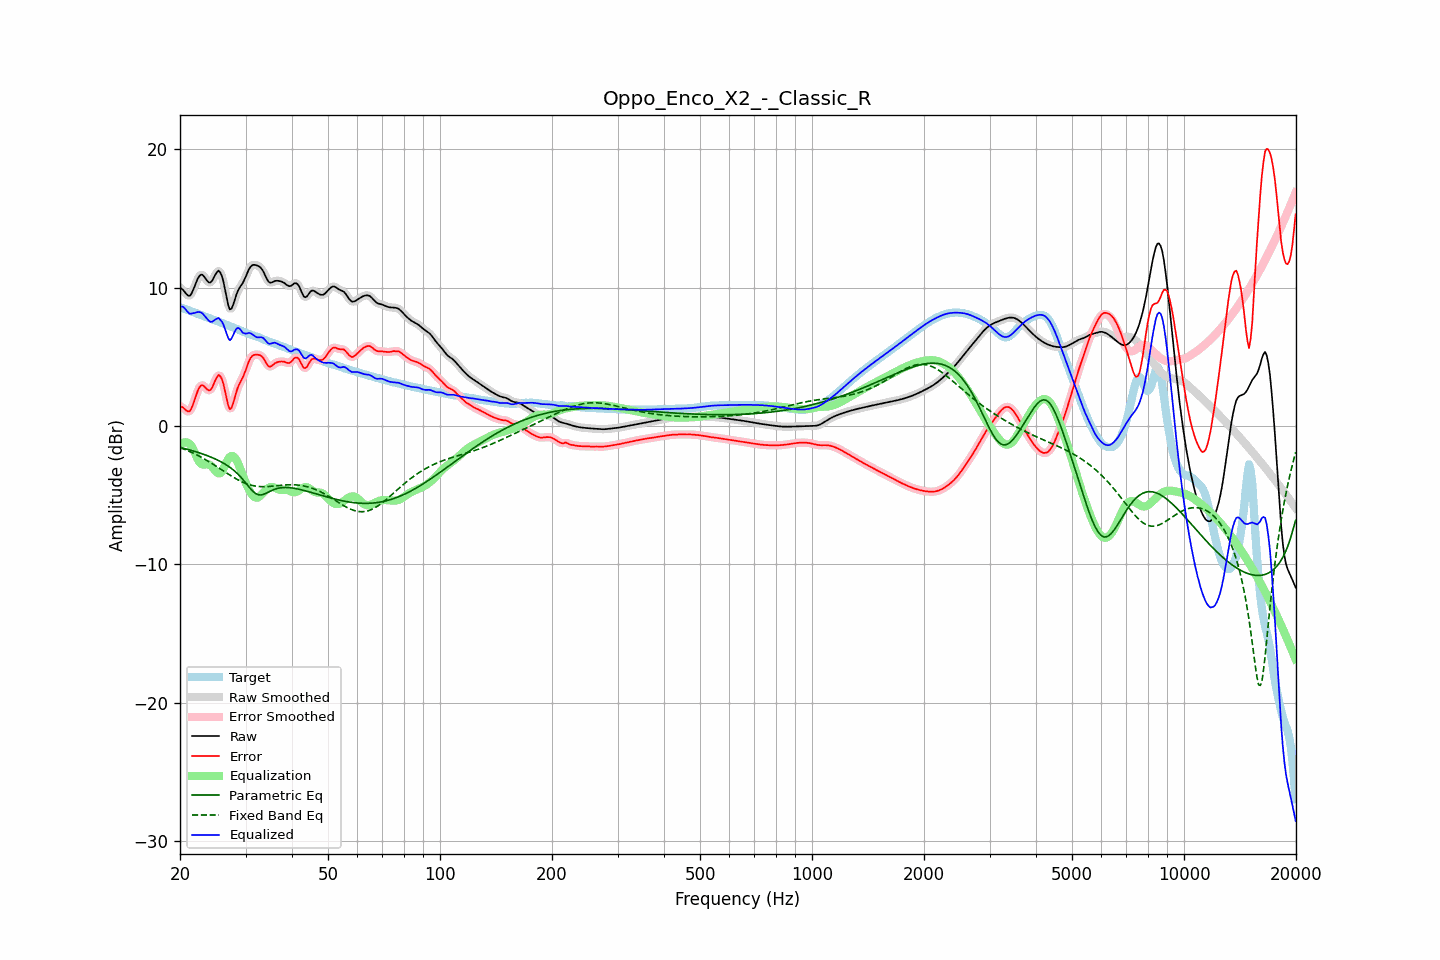

Data behind this chart, as committed beside it:
frequency, raw, error, smoothed, error_smoothed, equalization, parametric_eq, fixed_band_eq, equalized_raw, equalized_smoothed, target
20.00, 9.99, 1.41, 10.02, 1.44, -1.40, -1.55, -1.56, 8.59, 8.62, 8.58
20.20, 9.93, 1.39, 9.90, 1.36, -1.29, -1.58, -1.61, 8.64, 8.61, 8.54
20.40, 9.82, 1.32, 9.79, 1.28, -1.21, -1.61, -1.65, 8.61, 8.57, 8.50
20.61, 9.68, 1.22, 9.68, 1.21, -1.18, -1.64, -1.70, 8.50, 8.50, 8.46
20.81, 9.53, 1.11, 9.53, 1.11, -1.18, -1.67, -1.75, 8.35, 8.35, 8.42
21.02, 9.44, 1.05, 9.43, 1.05, -1.22, -1.70, -1.80, 8.22, 8.21, 8.38
21.23, 9.41, 1.06, 9.44, 1.09, -1.30, -1.73, -1.85, 8.11, 8.14, 8.34
21.44, 9.54, 1.24, 9.55, 1.25, -1.41, -1.77, -1.90, 8.12, 8.14, 8.30
21.66, 9.78, 1.53, 9.77, 1.52, -1.63, -1.80, -1.96, 8.15, 8.14, 8.25
21.87, 10.06, 1.85, 10.06, 1.86, -1.89, -1.84, -2.01, 8.17, 8.17, 8.20
22.09, 10.36, 2.20, 10.36, 2.21, -2.15, -1.87, -2.07, 8.21, 8.21, 8.16
22.31, 10.64, 2.53, 10.63, 2.52, -2.40, -1.91, -2.13, 8.24, 8.23, 8.11
22.54, 10.84, 2.77, 10.83, 2.77, -2.60, -1.94, -2.19, 8.24, 8.23, 8.06
22.76, 10.94, 2.92, 10.93, 2.91, -2.73, -1.98, -2.25, 8.21, 8.20, 8.02
22.99, 10.93, 2.95, 10.91, 2.94, -2.79, -2.02, -2.32, 8.14, 8.12, 7.97
23.22, 10.80, 2.87, 10.80, 2.87, -2.79, -2.06, -2.38, 8.01, 8.01, 7.93
23.45, 10.64, 2.75, 10.64, 2.75, -2.77, -2.11, -2.45, 7.87, 7.87, 7.89
23.69, 10.48, 2.63, 10.48, 2.63, -2.76, -2.15, -2.52, 7.72, 7.72, 7.85
23.92, 10.37, 2.57, 10.39, 2.58, -2.78, -2.19, -2.58, 7.59, 7.61, 7.81
24.16, 10.38, 2.61, 10.40, 2.63, -2.85, -2.24, -2.66, 7.53, 7.54, 7.76
24.40, 10.50, 2.78, 10.52, 2.79, -2.97, -2.29, -2.73, 7.54, 7.55, 7.72
24.65, 10.72, 3.04, 10.71, 3.03, -3.10, -2.34, -2.80, 7.61, 7.61, 7.68
24.89, 10.95, 3.31, 10.95, 3.31, -3.24, -2.39, -2.87, 7.70, 7.70, 7.64
25.14, 11.12, 3.52, 11.13, 3.53, -3.36, -2.45, -2.95, 7.76, 7.77, 7.59
25.39, 11.23, 3.69, 11.19, 3.65, -3.43, -2.50, -3.02, 7.81, 7.77, 7.55
25.65, 11.11, 3.60, 11.11, 3.61, -3.42, -2.56, -3.10, 7.69, 7.69, 7.50
25.91, 10.86, 3.40, 10.85, 3.40, -3.31, -2.62, -3.18, 7.55, 7.54, 7.46
26.16, 10.45, 3.04, 10.42, 3.01, -3.11, -2.69, -3.25, 7.34, 7.31, 7.41
26.43, 9.88, 2.52, 9.87, 2.51, -2.86, -2.76, -3.33, 7.02, 7.01, 7.36
26.69, 9.28, 1.97, 9.27, 1.95, -2.61, -2.83, -3.40, 6.68, 6.66, 7.31
26.96, 8.74, 1.47, 8.77, 1.50, -2.39, -2.90, -3.48, 6.35, 6.38, 7.27
27.23, 8.43, 1.21, 8.49, 1.27, -2.23, -2.99, -3.55, 6.19, 6.26, 7.22
27.50, 8.48, 1.31, 8.49, 1.32, -2.17, -3.07, -3.62, 6.31, 6.32, 7.17
27.77, 8.73, 1.60, 8.72, 1.60, -2.19, -3.17, -3.69, 6.54, 6.53, 7.12
28.05, 9.09, 2.02, 9.08, 2.01, -2.28, -3.26, -3.76, 6.81, 6.80, 7.08
28.33, 9.46, 2.43, 9.44, 2.41, -2.45, -3.37, -3.83, 7.02, 6.99, 7.03
28.62, 9.77, 2.79, 9.75, 2.77, -2.67, -3.48, -3.89, 7.10, 7.08, 6.98
28.90, 9.98, 3.05, 9.98, 3.05, -2.94, -3.60, -3.95, 7.04, 7.03, 6.93
29.19, 10.16, 3.28, 10.16, 3.28, -3.26, -3.72, -4.01, 6.91, 6.91, 6.88
29.48, 10.32, 3.49, 10.35, 3.51, -3.57, -3.86, -4.06, 6.75, 6.77, 6.84
29.78, 10.56, 3.77, 10.56, 3.77, -3.86, -4.00, -4.12, 6.70, 6.70, 6.79
30.08, 10.81, 4.07, 10.82, 4.08, -4.14, -4.14, -4.16, 6.67, 6.69, 6.74
30.38, 11.10, 4.41, 11.10, 4.41, -4.40, -4.28, -4.21, 6.70, 6.70, 6.69
30.68, 11.36, 4.71, 11.34, 4.70, -4.63, -4.43, -4.24, 6.73, 6.71, 6.64
30.99, 11.53, 4.93, 11.52, 4.92, -4.83, -4.56, -4.28, 6.70, 6.69, 6.60
31.30, 11.62, 5.07, 11.62, 5.06, -5.00, -4.69, -4.30, 6.63, 6.63, 6.56
31.61, 11.65, 5.14, 11.65, 5.13, -5.12, -4.80, -4.33, 6.54, 6.54, 6.52
31.93, 11.64, 5.15, 11.64, 5.16, -5.18, -4.88, -4.35, 6.45, 6.46, 6.48
32.24, 11.60, 5.15, 11.61, 5.16, -5.19, -4.95, -4.37, 6.41, 6.42, 6.45
32.57, 11.55, 5.14, 11.55, 5.14, -5.14, -4.98, -4.38, 6.41, 6.41, 6.41
32.89, 11.47, 5.11, 11.46, 5.10, -5.05, -4.99, -4.39, 6.42, 6.41, 6.36
33.22, 11.32, 5.02, 11.32, 5.01, -4.93, -4.97, -4.39, 6.40, 6.39, 6.31
33.55, 11.14, 4.88, 11.12, 4.87, -4.79, -4.94, -4.39, 6.34, 6.33, 6.25
33.89, 10.88, 4.68, 10.88, 4.67, -4.67, -4.89, -4.39, 6.21, 6.21, 6.20
34.23, 10.64, 4.48, 10.64, 4.48, -4.56, -4.84, -4.39, 6.08, 6.08, 6.16
34.57, 10.44, 4.33, 10.46, 4.35, -4.48, -4.78, -4.38, 5.96, 5.98, 6.11
34.92, 10.36, 4.28, 10.37, 4.30, -4.43, -4.72, -4.37, 5.93, 5.95, 6.08
35.27, 10.37, 4.34, 10.37, 4.34, -4.41, -4.67, -4.36, 5.97, 5.97, 6.04
35.62, 10.42, 4.43, 10.42, 4.42, -4.42, -4.62, -4.35, 6.00, 6.00, 6.00
35.97, 10.49, 4.53, 10.47, 4.52, -4.46, -4.57, -4.34, 6.02, 6.01, 5.95
... 635 more rows
